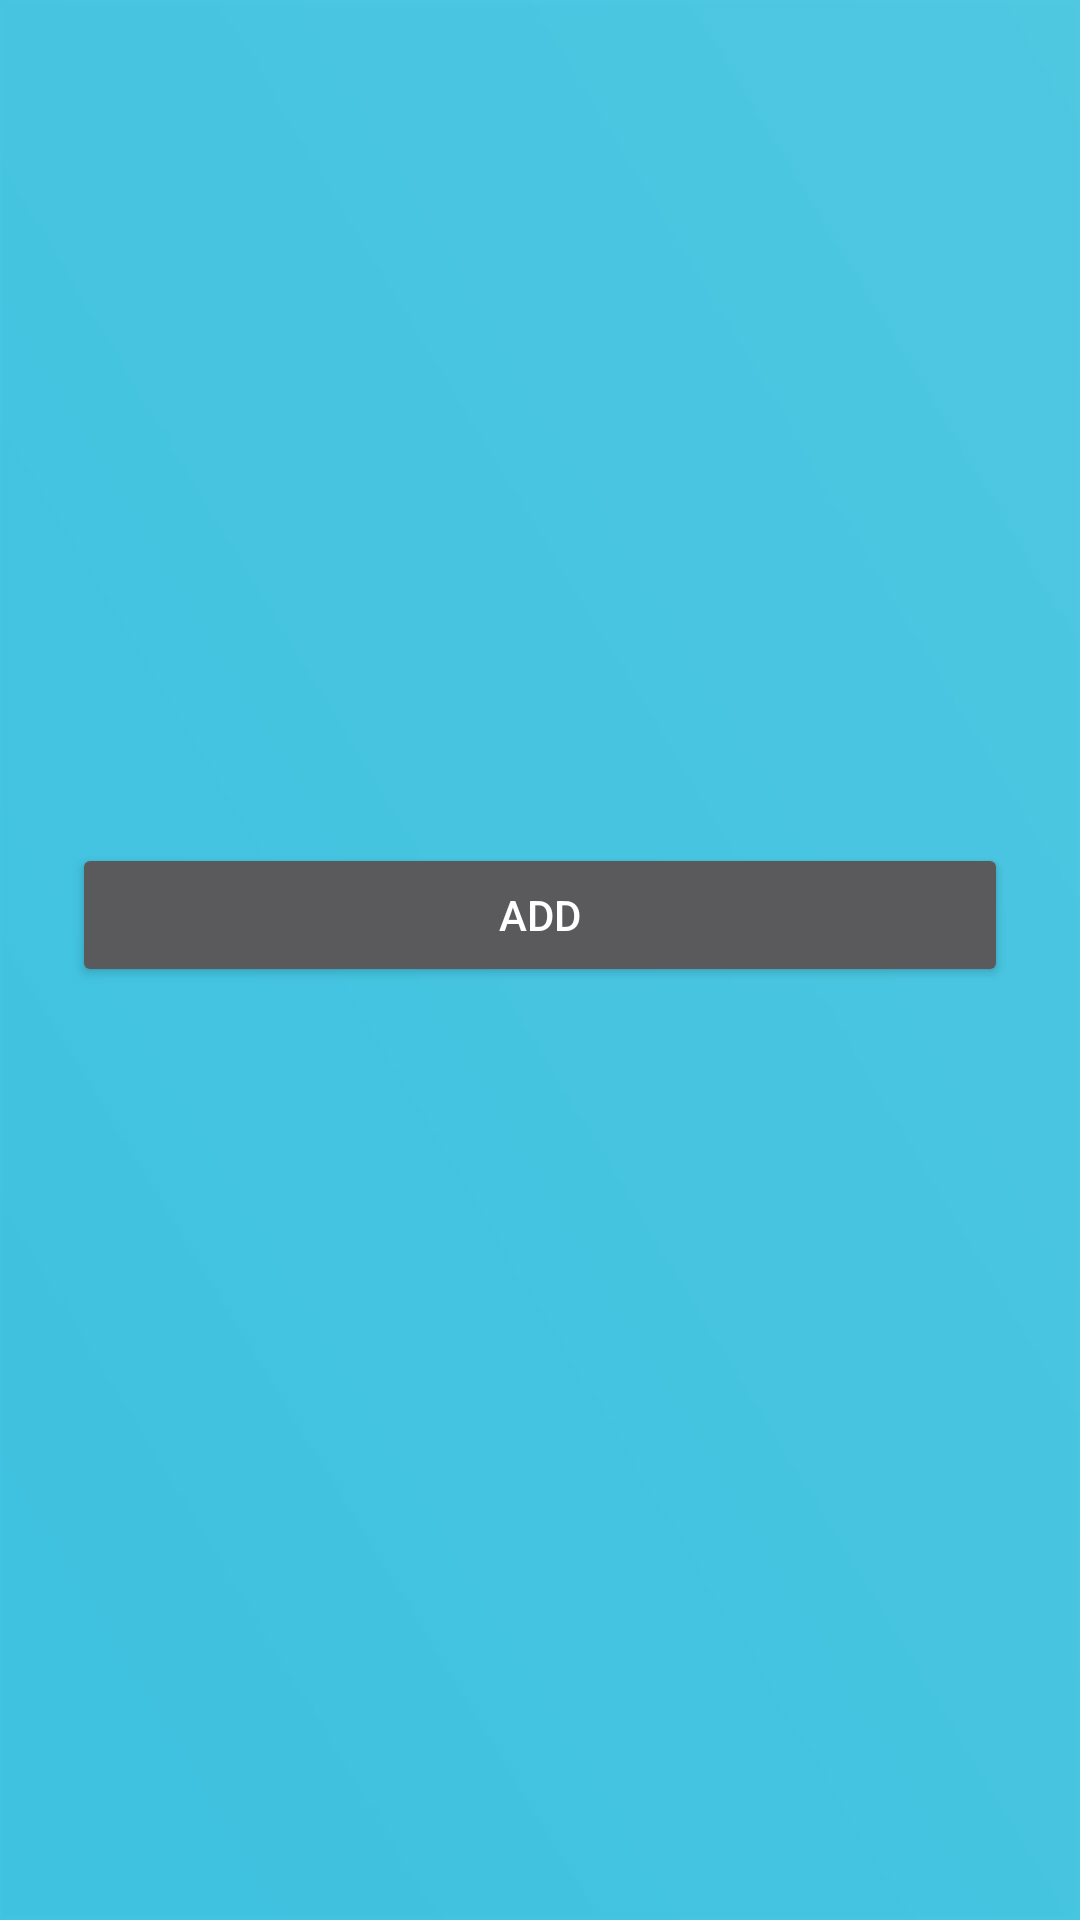

Here is an Android app screen rendered from its layout file. Give the layout XML and the strings, colors and styles it references.
<!-- AndroidManifest.xml: application theme Theme.Design.NoActionBar -->
<!-- res/layout/fragment_search_result.xml -->
<ScrollView xmlns:android="http://schemas.android.com/apk/res/android"
    android:layout_width="fill_parent"
    android:layout_height="fill_parent"
    android:fitsSystemWindows="true"
    android:background="@drawable/login_bg">
    <LinearLayout
        android:orientation="vertical"
        android:layout_width="match_parent"
        android:layout_height="wrap_content"
        android:paddingTop="56dp"
        android:paddingLeft="24dp"
        android:paddingRight="24dp">

        <ImageView
            android:id ="@+id/friendPortrait"
            android:layout_width="wrap_content"
            android:layout_height="72dp"
            android:layout_marginBottom="24dp"
            android:layout_gravity="center_horizontal"/>

        <TextView
            android:id="@+id/friendName"
            android:layout_width="match_parent"
            android:layout_height="wrap_content"
            android:layout_marginTop="8dp"
            android:layout_marginBottom="8dp"
            android:textColor="#ffffff"
            />

        <TextView
            android:id="@+id/friendGender"
            android:layout_width="match_parent"
            android:layout_height="wrap_content"
            android:layout_marginTop="8dp"
            android:layout_marginBottom="8dp"
            android:textColor="#ffffff"
            />

        <TextView
            android:id="@+id/friendHabit"
            android:layout_width="match_parent"
            android:layout_height="wrap_content"
            android:layout_marginTop="8dp"
            android:layout_marginBottom="8dp"
            android:textColor="#ffffff"
            />

        <android.support.v7.widget.AppCompatButton
            android:id="@+id/btn_addFriend"
            android:layout_width="fill_parent"
            android:layout_height="wrap_content"
            android:layout_marginTop="24dp"
            android:layout_marginBottom="24dp"
            android:padding="12dp"
            android:text="Add"/>

    </LinearLayout>
</ScrollView>
<!-- resources referenced by this layout -->
<resources>
  <!-- drawable login_bg: png bitmap (drawable-hdpi, 2491 bytes) -->
</resources>
